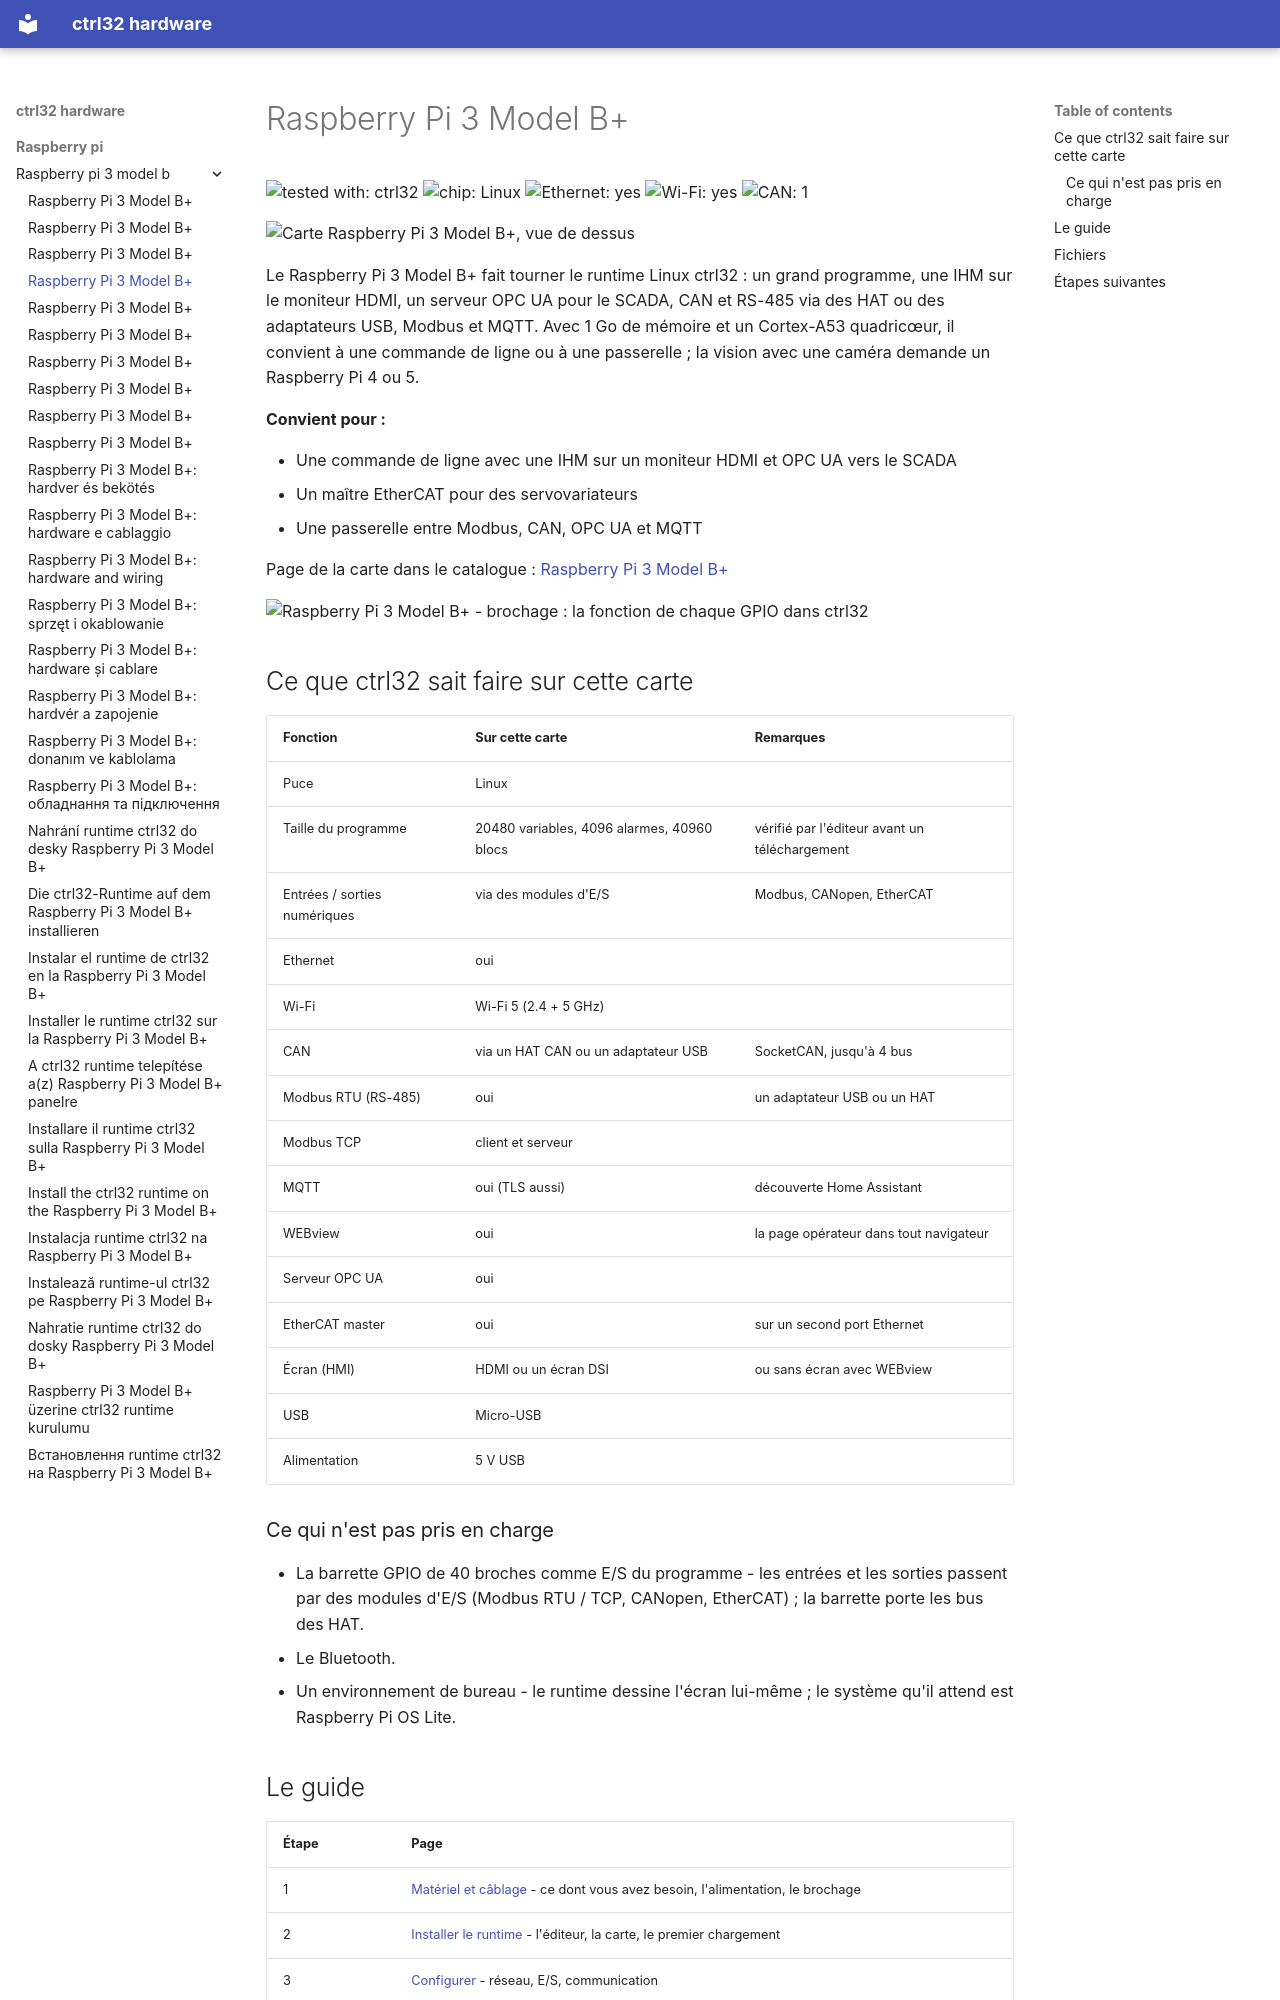

repository: ctrl32/hardware · page: raspberry-pi/raspberry-pi-3-model-b/README.fr/index.html · generator: mkdocs

---
title: Raspberry Pi 3 Model B+
slug: raspberry-pi-3-model-b
sidebar_position: 10
hardware: /hardware/boards/raspberry-pi-3-model-b/
image: img/board-01.jpg
image_alt: Carte Raspberry Pi 3 Model B+, vue de dessus
tags:
- raspberry-pi
- linux
- hmi
- opc-ua
---

# Raspberry Pi 3 Model B+

![tested with: ctrl32](https://img.shields.io/badge/tested%20with-ctrl32-0ea5e9) ![chip: Linux](https://img.shields.io/badge/chip-Linux-334155) ![Ethernet: yes](https://img.shields.io/badge/Ethernet-yes-16a34a) ![Wi-Fi: yes](https://img.shields.io/badge/Wi--Fi-yes-16a34a) ![CAN: 1](https://img.shields.io/badge/CAN-1-7c3aed)

![Carte Raspberry Pi 3 Model B+, vue de dessus](img/board-01.jpg)

Le Raspberry Pi 3 Model B+ fait tourner le runtime Linux ctrl32 : un grand programme, une IHM sur le moniteur HDMI, un serveur OPC UA pour le SCADA, CAN et RS-485 via des HAT ou des adaptateurs USB, Modbus et MQTT. Avec 1 Go de mémoire et un Cortex-A53 quadricœur, il convient à une commande de ligne ou à une passerelle ; la vision avec une caméra demande un Raspberry Pi 4 ou 5.

**Convient pour :**

- Une commande de ligne avec une IHM sur un moniteur HDMI et OPC UA vers le SCADA
- Un maître EtherCAT pour des servovariateurs
- Une passerelle entre Modbus, CAN, OPC UA et MQTT

Page de la carte dans le catalogue : [Raspberry Pi 3 Model B+](https://ctrl32.com/hardware/boards/raspberry-pi-3-model-b/)

![Raspberry Pi 3 Model B+ - brochage : la fonction de chaque GPIO dans ctrl32](pinout/pinout.png)

## Ce que ctrl32 sait faire sur cette carte

<!-- capabilities:start -->
| Fonction | Sur cette carte | Remarques |
|---|---|---|
| Puce | Linux |  |
| Taille du programme | 20480 variables, 4096 alarmes, 40960 blocs | vérifié par l'éditeur avant un téléchargement |
| Entrées / sorties numériques | via des modules d'E/S | Modbus, CANopen, EtherCAT |
| Ethernet | oui |  |
| Wi-Fi | Wi-Fi 5 (2.4 + 5 GHz) |  |
| CAN | via un HAT CAN ou un adaptateur USB | SocketCAN, jusqu'à 4 bus |
| Modbus RTU (RS-485) | oui | un adaptateur USB ou un HAT |
| Modbus TCP | client et serveur |  |
| MQTT | oui (TLS aussi) | découverte Home Assistant |
| WEBview | oui | la page opérateur dans tout navigateur |
| Serveur OPC UA | oui |  |
| EtherCAT master | oui | sur un second port Ethernet |
| Écran (HMI) | HDMI ou un écran DSI | ou sans écran avec WEBview |
| USB | Micro-USB |  |
| Alimentation | 5 V USB |  |
<!-- capabilities:end -->

### Ce qui n'est pas pris en charge

- La barrette GPIO de 40 broches comme E/S du programme - les entrées et les sorties passent par des modules d'E/S (Modbus RTU / TCP, CANopen, EtherCAT) ; la barrette porte les bus des HAT.
- Le Bluetooth.
- Un environnement de bureau - le runtime dessine l'écran lui-même ; le système qu'il attend est Raspberry Pi OS Lite.
